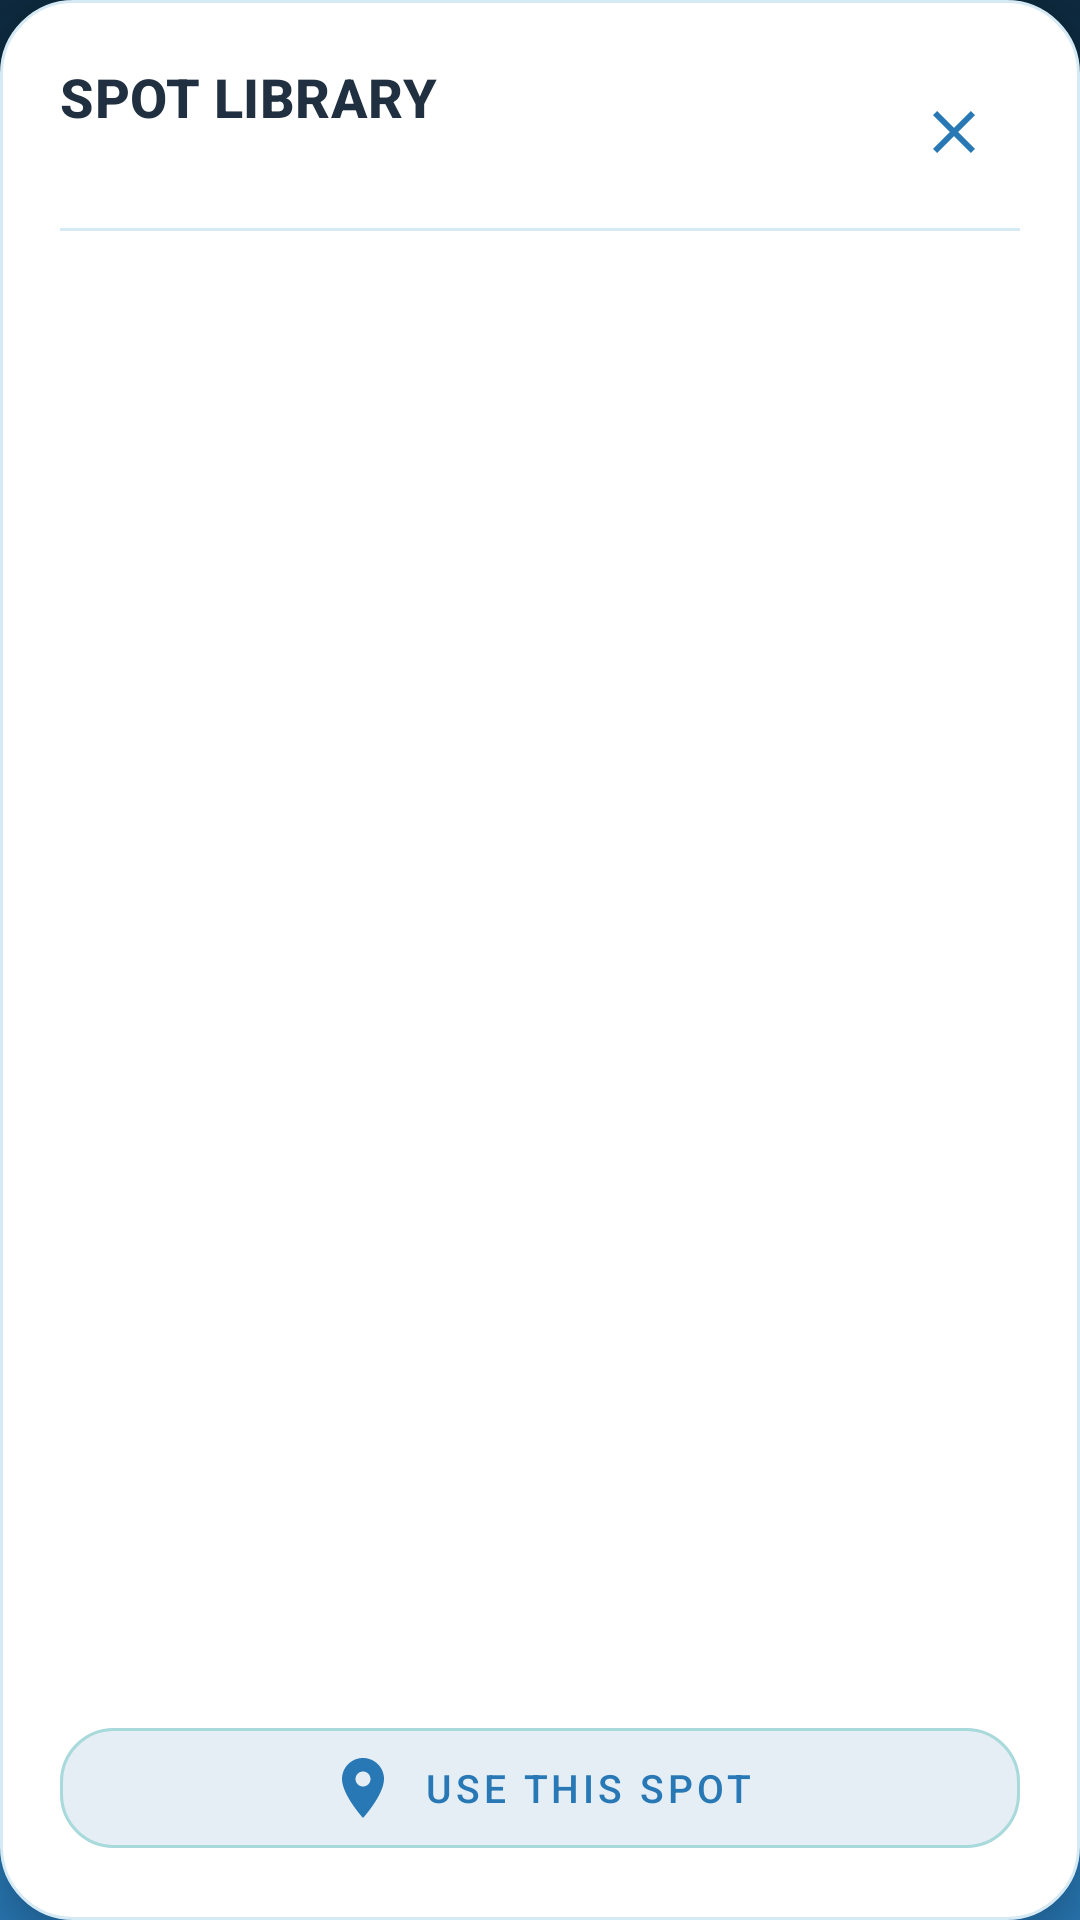

The Android layout XML behind this screen, and the referenced resources:
<!-- AndroidManifest.xml: application theme Theme.IceLake -->
<!-- res/layout/dialog_spot_library.xml -->
<?xml version="1.0" encoding="utf-8"?>
<RelativeLayout xmlns:android="http://schemas.android.com/apk/res/android"
    xmlns:app="http://schemas.android.com/apk/res-auto"
    android:id="@+id/spot_dialog_root"
    android:layout_width="match_parent"
    android:layout_height="wrap_content"
    android:background="@drawable/shape_dialog_surface"
    android:elevation="@dimen/elevation_dialog"
    android:paddingStart="@dimen/space_xl"
    android:paddingTop="@dimen/space_xl"
    android:paddingEnd="@dimen/space_xl"
    android:paddingBottom="@dimen/space_xl">

    <TextView
        android:id="@+id/txt_spot_dialog_title"
        android:layout_width="wrap_content"
        android:layout_height="wrap_content"
        android:layout_alignParentStart="true"
        android:layout_alignParentTop="true"
        android:layout_centerVertical="false"
        android:text="@string/spot_library_title"
        android:textAppearance="@style/TextAppearance.IceLake.Title" />

    <com.google.android.material.button.MaterialButton
        android:id="@+id/btn_spot_dialog_close"
        style="@style/Widget.App.Button.Icon"
        android:layout_width="@dimen/touch_target"
        android:layout_height="@dimen/touch_target"
        android:layout_alignParentTop="true"
        android:layout_alignParentEnd="true"
        android:contentDescription="@string/spot_library_close_desc"
        app:icon="@drawable/ic_close" />

    <View
        android:id="@+id/spot_dialog_rule"
        android:layout_width="match_parent"
        android:layout_height="@dimen/hairline"
        android:layout_below="@id/btn_spot_dialog_close"
        android:layout_marginTop="@dimen/space_s"
        android:background="@drawable/shape_hairline" />

    <com.google.android.material.button.MaterialButton
        android:id="@+id/btn_spot_use"
        style="@style/Widget.App.Button.Secondary"
        android:layout_width="match_parent"
        android:layout_height="@dimen/button_secondary_height"
        android:layout_alignParentBottom="true"
        android:text="@string/spot_library_use"
        app:icon="@drawable/ic_pin" />

    <androidx.recyclerview.widget.RecyclerView
        android:id="@+id/list_spots"
        android:layout_width="match_parent"
        android:layout_height="340dp"
        android:layout_above="@id/btn_spot_use"
        android:layout_below="@id/spot_dialog_rule"
        android:layout_marginTop="@dimen/space_m"
        android:layout_marginBottom="@dimen/space_m"
        android:clipToPadding="false" />

</RelativeLayout>
<!-- resources referenced by this layout -->
<resources>
  <dimen name="button_secondary_height">48dp</dimen>
  <dimen name="elevation_dialog">10dp</dimen>
  <dimen name="hairline">1dp</dimen>
  <dimen name="space_m">12dp</dimen>
  <dimen name="space_s">8dp</dimen>
  <dimen name="space_xl">20dp</dimen>
  <dimen name="touch_target">48dp</dimen>
  <!-- drawable ic_close (drawable) -->
  <?xml version="1.0" encoding="utf-8"?>
  <vector xmlns:android="http://schemas.android.com/apk/res/android"
      android:width="24dp"
      android:height="24dp"
      android:viewportWidth="24"
      android:viewportHeight="24"
      android:tint="#2878B5">
      <path
          android:fillColor="@android:color/white"
          android:pathData="M19,6.41L17.59,5 12,10.59 6.41,5 5,6.41 10.59,12 5,17.59 6.41,19 12,13.41 17.59,19 19,17.59 13.41,12z" />
  </vector>
  <!-- drawable ic_pin (drawable) -->
  <?xml version="1.0" encoding="utf-8"?>
  <vector xmlns:android="http://schemas.android.com/apk/res/android"
      android:width="24dp"
      android:height="24dp"
      android:viewportWidth="24"
      android:viewportHeight="24"
      android:tint="#2878B5">
      <path
          android:fillColor="@android:color/white"
          android:pathData="M12,2C8.13,2 5,5.13 5,9c0,5.25 7,13 7,13s7,-7.75 7,-13c0,-3.87 -3.13,-7 -7,-7zM12,11.5c-1.38,0 -2.5,-1.12 -2.5,-2.5s1.12,-2.5 2.5,-2.5 2.5,1.12 2.5,2.5 -1.12,2.5 -2.5,2.5z" />
  </vector>
  <!-- drawable shape_dialog_surface (drawable) -->
  <?xml version="1.0" encoding="utf-8"?>
  <shape xmlns:android="http://schemas.android.com/apk/res/android"
      android:shape="rectangle">
      <solid android:color="#FFFFFF" />
      <corners android:radius="24dp" />
      <stroke android:width="1dp" android:color="#D6EAF5" />
  </shape>
  <!-- drawable shape_hairline (drawable) -->
  <?xml version="1.0" encoding="utf-8"?>
  <shape xmlns:android="http://schemas.android.com/apk/res/android"
      android:shape="rectangle">
      <solid android:color="#D6EAF5" />
  </shape>
  <string name="spot_library_close_desc">Close spot library</string>
  <string name="spot_library_title">SPOT LIBRARY</string>
  <string name="spot_library_use">USE THIS SPOT</string>
  <style name="TextAppearance.IceLake.Title" parent="TextAppearance.Material3.TitleMedium">
          <item name="android:textSize">@dimen/text_title</item>
          <item name="android:fontFamily">sans-serif-medium</item>
          <item name="android:textStyle">bold</item>
          <item name="android:textColor">@color/ice_text</item>
      </style>
  <style name="Widget.App.Button.Icon" parent="Widget.Material3.Button.IconButton">
          <item name="android:minWidth">@dimen/touch_target</item>
          <item name="android:minHeight">@dimen/touch_target</item>
          <item name="iconSize">@dimen/icon_size</item>
          <item name="iconTint">@color/ice_primary</item>
          <item name="rippleColor">@color/ripple_primary</item>
      </style>
  <dimen name="text_title">18sp</dimen>
  <color name="ice_text">#203040</color>
  <dimen name="icon_size">24dp</dimen>
  <color name="ice_primary">#2878B5</color>
  <color name="ripple_primary">#332878B5</color>
  <dimen name="text_small">13sp</dimen>
  <color name="ice_secondary">#A8DADC</color>
  <dimen name="radius_m">18dp</dimen>
  <color name="card_translucent">#EBFFFFFF</color>
  <color name="ice_on_dark">#FFFFFF</color>
  <color name="ice_surface_tint">#EAF6FC</color>
  <color name="ice_primary_dark">#1B4C74</color>
  <color name="ice_accent">#F4A261</color>
  <color name="ice_background">#F2FAFF</color>
  <color name="ice_surface">#FFFFFF</color>
  <color name="ice_text_muted">#5E7689</color>
  <color name="ice_stroke">#D6EAF5</color>
  <color name="ice_deep">#0E2A3F</color>
  <style name="ThemeOverlay.IceLake.Dialog" parent="ThemeOverlay.Material3.MaterialAlertDialog">
          <item name="colorSurface">@color/ice_surface</item>
          <item name="colorOnSurface">@color/ice_text</item>
      </style>
</resources>
